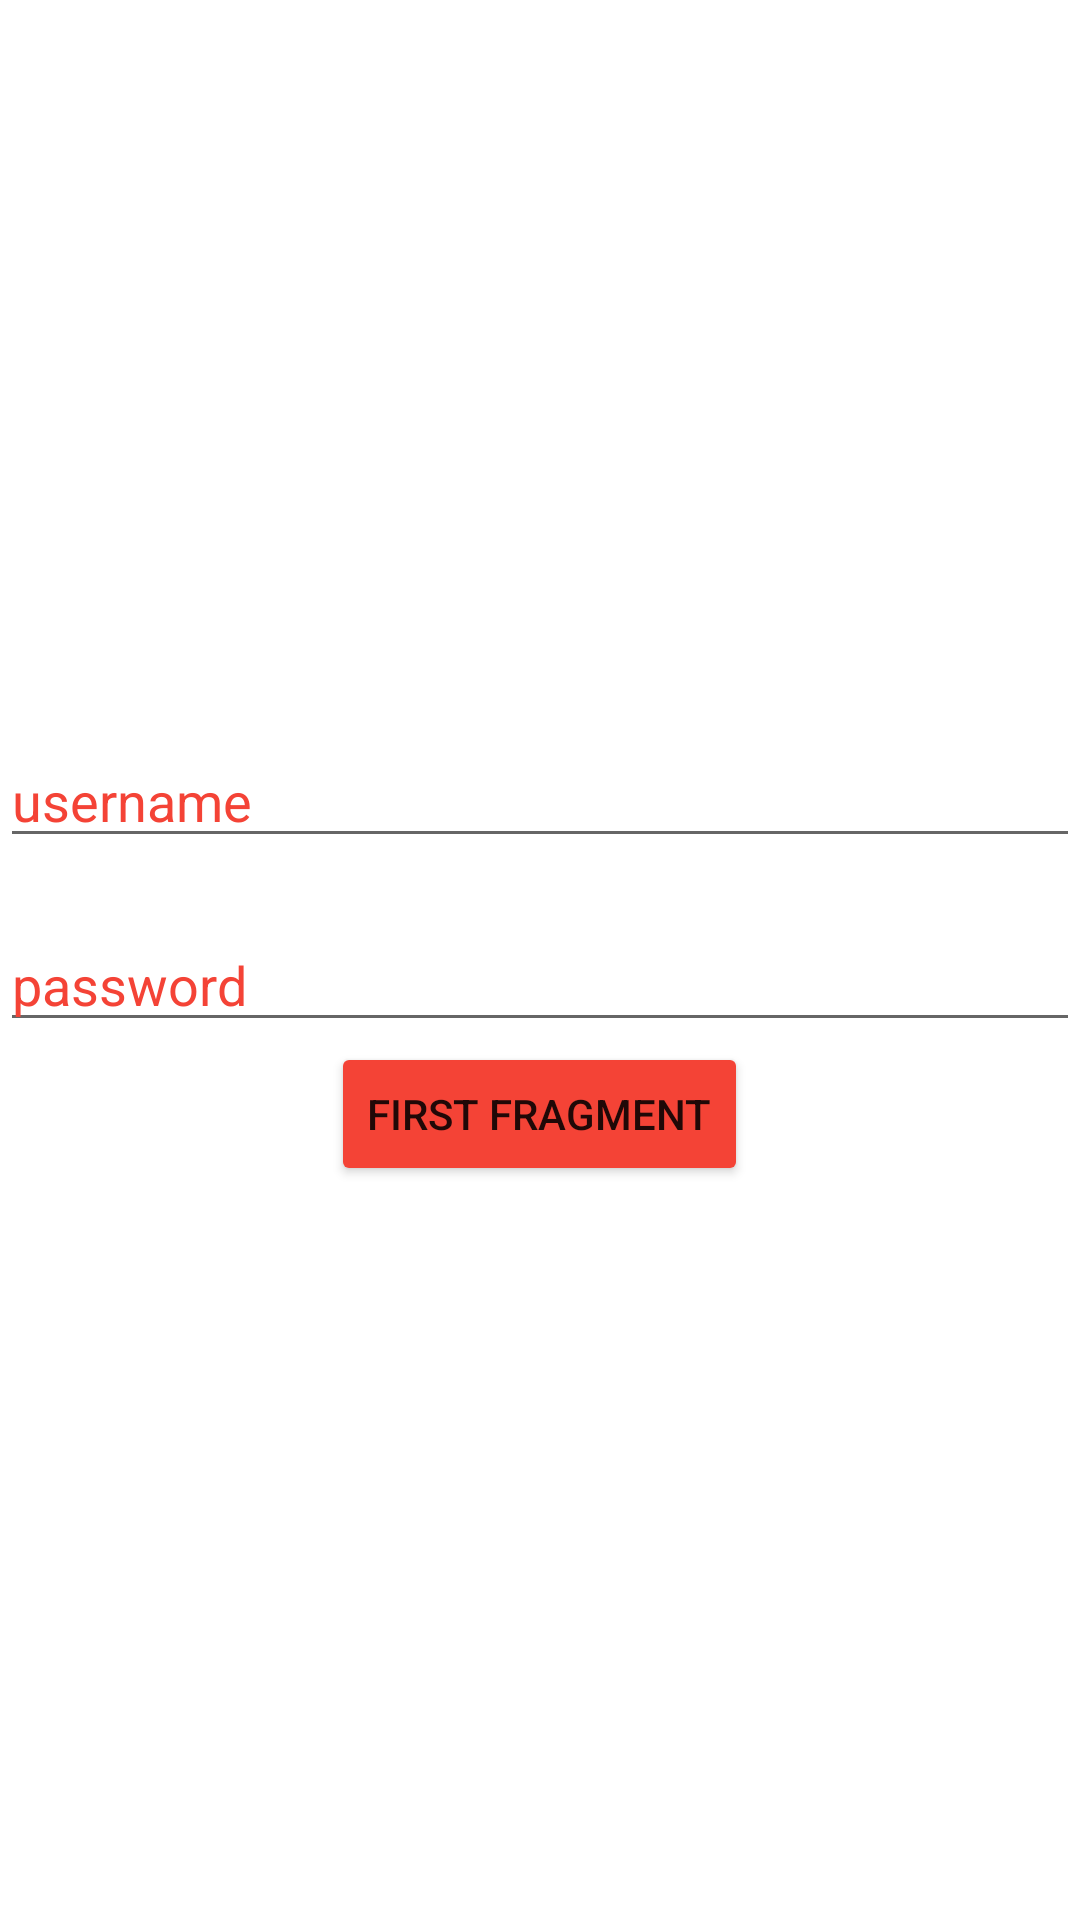

The Android layout XML behind this screen, and the referenced resources:
<!-- AndroidManifest.xml: application theme Theme.NavigationOne -->
<!-- res/layout/fragment_first.xml -->
<?xml version="1.0" encoding="utf-8"?>
<LinearLayout xmlns:android="http://schemas.android.com/apk/res/android"
    xmlns:tools="http://schemas.android.com/tools"
    android:layout_width="match_parent"
    android:layout_height="match_parent"
    android:gravity="center"
    android:orientation="vertical"
    tools:context=".FirstFragment">


    <EditText
        android:id="@+id/usernameId"
        android:layout_width="match_parent"
        android:layout_height="wrap_content"
        android:hint="username"
        android:textColorHint="#F44336"
        android:layout_marginBottom="20sp"
        />

    <EditText
        android:id="@+id/passwordId"
        android:textColorHint="#F44336"
        android:layout_width="match_parent"
        android:layout_height="wrap_content"
        android:hint="password" />

    <Button
        android:id="@+id/firstNext"
        android:layout_width="wrap_content"
        android:layout_height="wrap_content"
        android:gravity="center"
        android:backgroundTint="#F44336"
        android:text="First fragment" />

</LinearLayout>
<!-- resources referenced by this layout -->
<resources>
  <style name="Theme.NavigationOne" parent="Theme.MaterialComponents.DayNight.DarkActionBar">
          
          <item name="colorPrimary">@color/purple_500</item>
          <item name="colorPrimaryVariant">@color/purple_700</item>
          <item name="colorOnPrimary">@color/white</item>
          
          <item name="colorSecondary">@color/teal_200</item>
          <item name="colorSecondaryVariant">@color/teal_700</item>
          <item name="colorOnSecondary">@color/black</item>
          
          <item name="android:statusBarColor" tools:targetApi="l">?attr/colorPrimaryVariant</item>
          
      </style>
  <!-- not gathered from this repository: default colours our renderer supplied (Android Studio template values) -->
  <color name="purple_500">#FF6200EE</color>
  <color name="purple_700">#FF3700B3</color>
  <color name="teal_200">#FF03DAC5</color>
  <color name="teal_700">#FF018786</color>
  <color name="black">#FF000000</color>
  <color name="white">#FFFFFFFF</color>
</resources>
